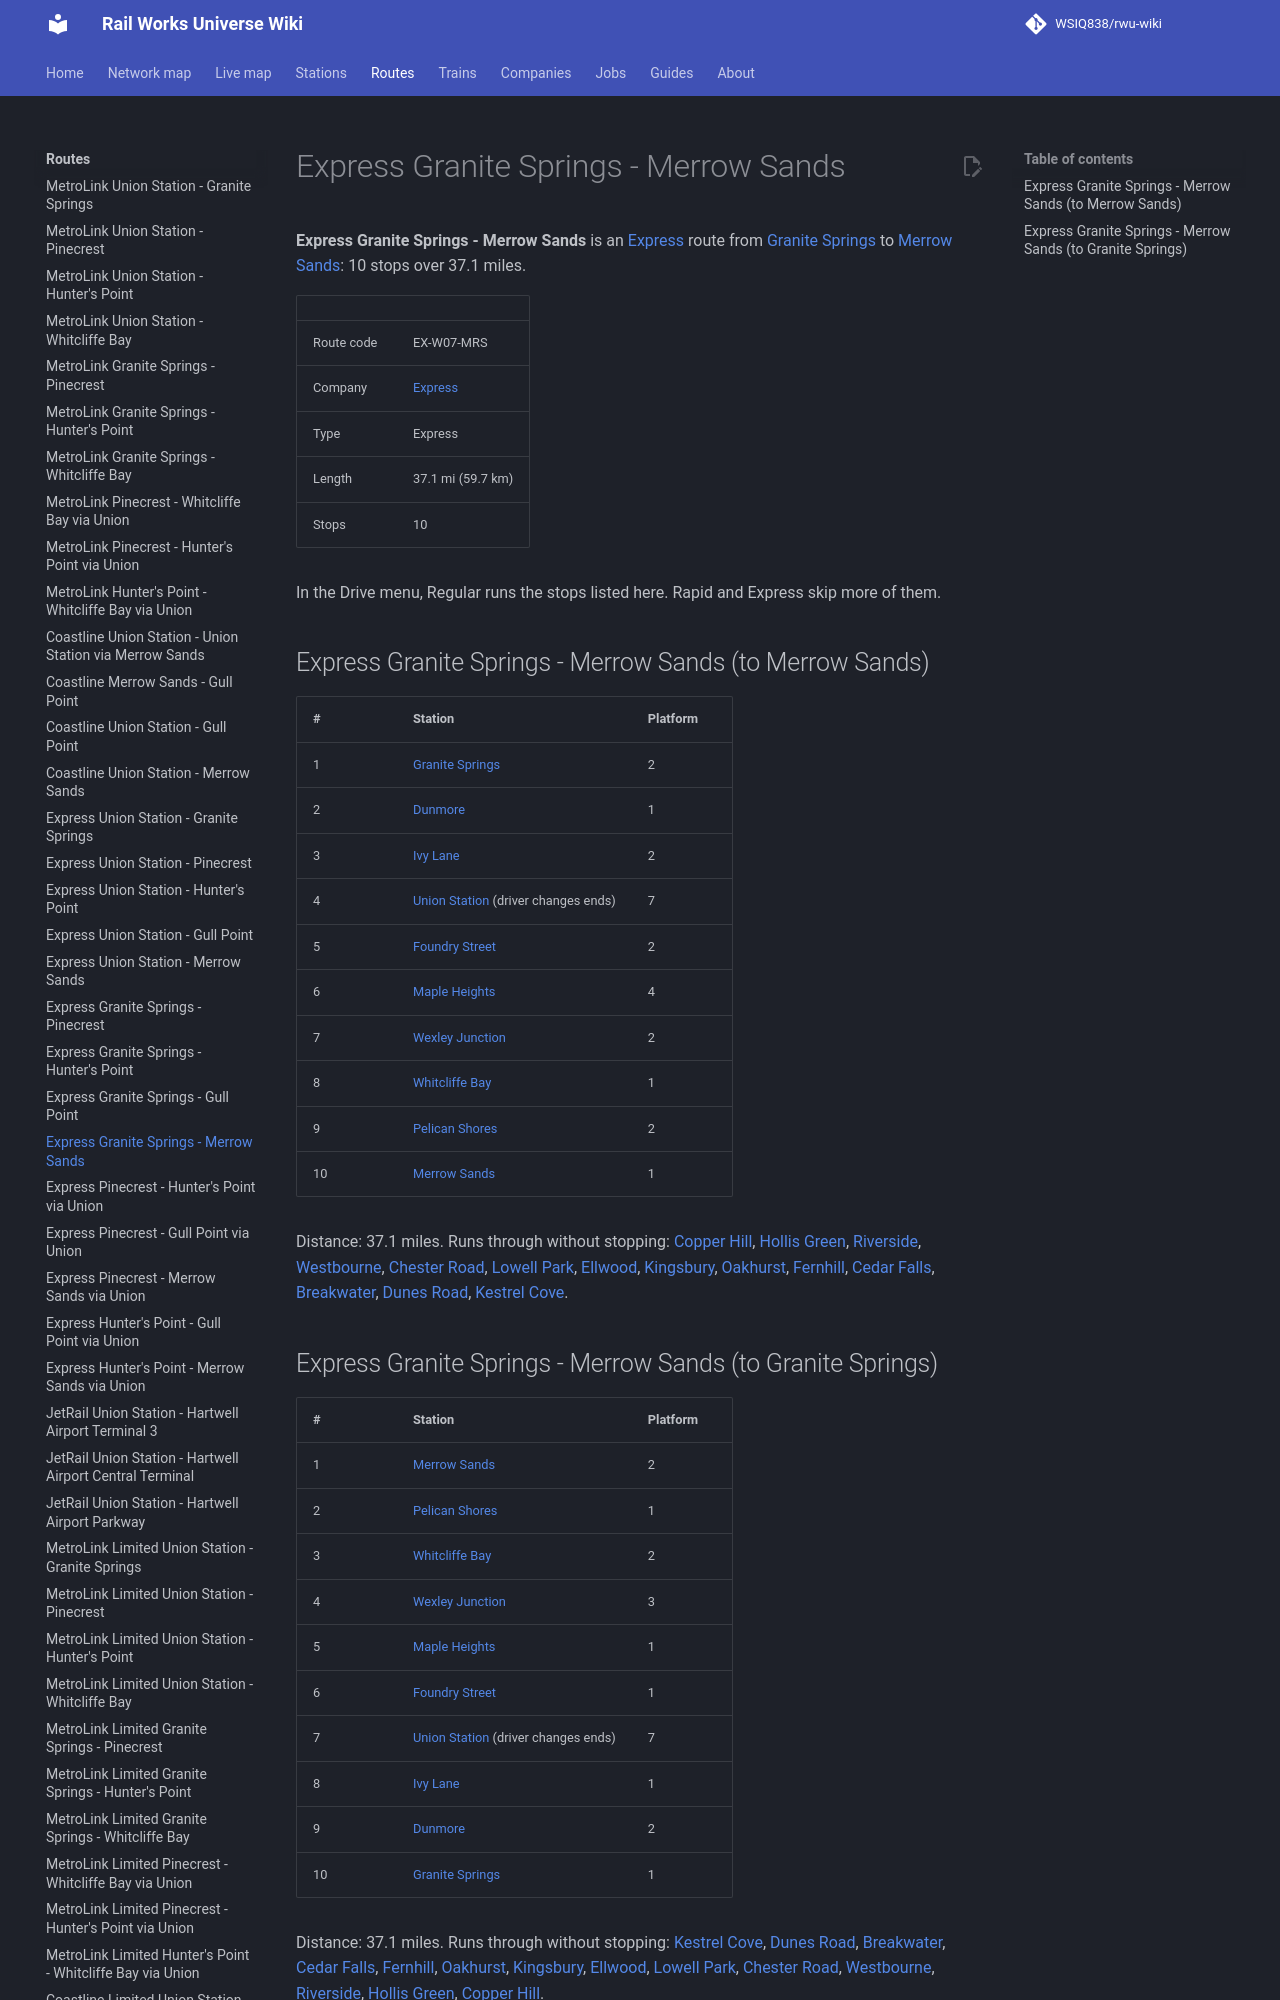

repository: WSIQ838/rwu-wiki · page: lines/ex-w07-mrs/index.html · generator: mkdocs

# Express Granite Springs - Merrow Sands

**Express Granite Springs - Merrow Sands** is an [Express](../companies/express.md) route from [Granite Springs](../stations/granite-springs.md) to [Merrow Sands](../stations/merrow-sands.md): 10 stops over 37.1 miles.

| | |
|---|---|
| Route code | EX-W07-MRS |
| Company | [Express](../companies/express.md) |
| Type | Express |
| Length | 37.1 mi (59.7 km) |
| Stops | 10 |

In the Drive menu, Regular runs the stops listed here. Rapid and Express skip more of them.

## Express Granite Springs - Merrow Sands (to Merrow Sands)

| # | Station | Platform |
|---|---|---|
| 1 | [Granite Springs](../stations/granite-springs.md) | 2 |
| 2 | [Dunmore](../stations/dunmore.md) | 1 |
| 3 | [Ivy Lane](../stations/ivy-lane.md) | 2 |
| 4 | [Union Station](../stations/union-station.md) (driver changes ends) | 7 |
| 5 | [Foundry Street](../stations/foundry-street.md) | 2 |
| 6 | [Maple Heights](../stations/maple-heights.md) | 4 |
| 7 | [Wexley Junction](../stations/wexley-junction.md) | 2 |
| 8 | [Whitcliffe Bay](../stations/whitcliffe-bay.md) | 1 |
| 9 | [Pelican Shores](../stations/pelican-shores.md) | 2 |
| 10 | [Merrow Sands](../stations/merrow-sands.md) | 1 |

Distance: 37.1 miles. Runs through without stopping: [Copper Hill](../stations/copper-hill.md), [Hollis Green](../stations/hollis-green.md), [Riverside](../stations/riverside.md), [Westbourne](../stations/westbourne.md), [Chester Road](../stations/chester-road.md), [Lowell Park](../stations/lowell-park.md), [Ellwood](../stations/ellwood.md), [Kingsbury](../stations/kingsbury.md), [Oakhurst](../stations/oakhurst.md), [Fernhill](../stations/fernhill.md), [Cedar Falls](../stations/cedar-falls.md), [Breakwater](../stations/breakwater.md), [Dunes Road](../stations/dunes-road.md), [Kestrel Cove](../stations/kestrel-cove.md).
